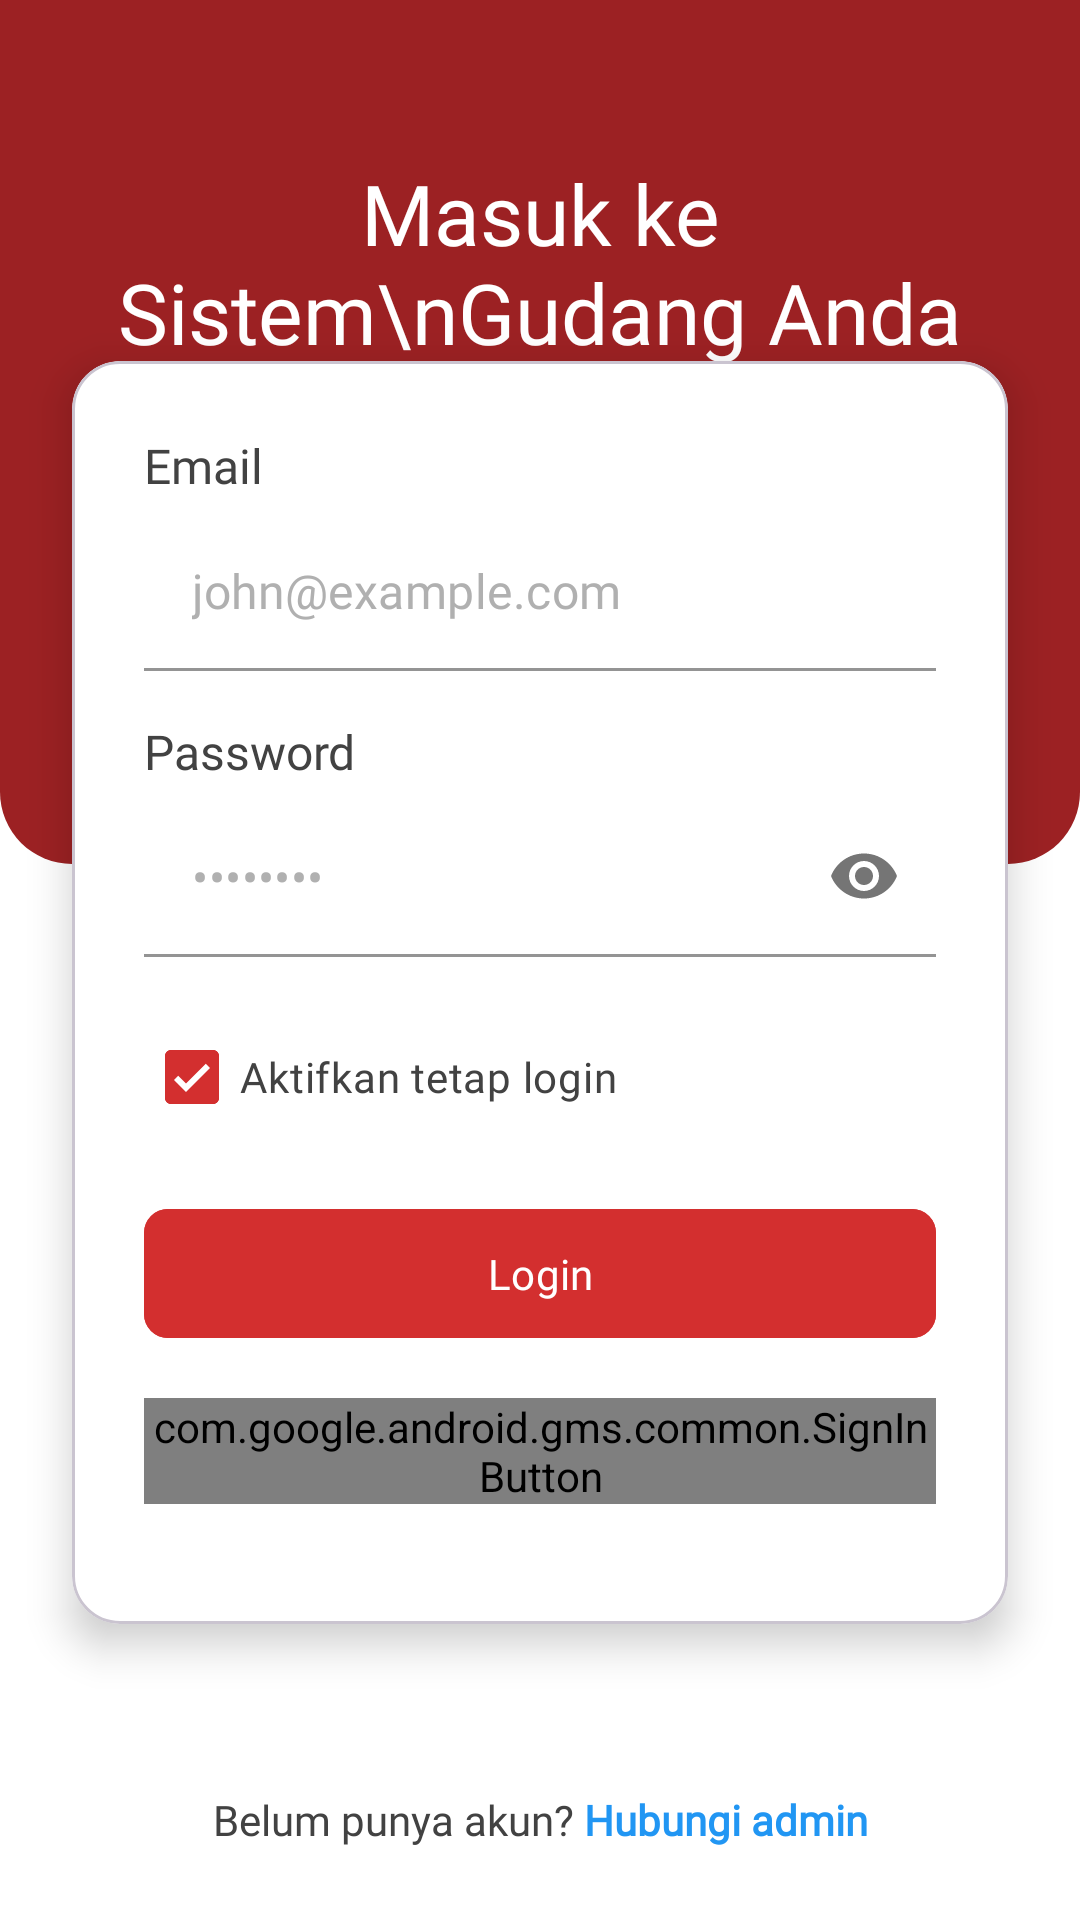

Produce the Android XML layout that renders to this screen, including the resource entries it uses.
<!-- AndroidManifest.xml: application theme Theme.InventoryApp -->
<!-- res/layout/activity_login.xml -->
<?xml version="1.0" encoding="utf-8"?>
<androidx.constraintlayout.widget.ConstraintLayout xmlns:android="http://schemas.android.com/apk/res/android"
    xmlns:app="http://schemas.android.com/apk/res-auto"
    xmlns:tools="http://schemas.android.com/tools"
    android:id="@+id/main_login_layout"
    android:layout_width="match_parent"
    android:layout_height="match_parent"
    android:background="@color/white"
    tools:context=".LoginActivity">

    <View
        android:id="@+id/top_red_background"
        android:layout_width="0dp"
        android:layout_height="0dp"
        android:background="@drawable/rounded_bg_login"
        app:layout_constraintHeight_percent="0.45"
        app:layout_constraintEnd_toEndOf="parent"
        app:layout_constraintStart_toStartOf="parent"
        app:layout_constraintTop_toTopOf="parent" />

    <com.google.android.material.textview.MaterialTextView
        android:id="@+id/tv_welcome_title"
        android:layout_width="0dp"
        android:layout_height="wrap_content"
        android:layout_marginStart="32dp"
        android:layout_marginEnd="32dp"
        android:text="Masuk ke Sistem\nGudang Anda"
        android:textColor="@color/white"
        android:textSize="28sp"
        android:fontFamily="@font/plus_jakarta_sans_bold"
        android:gravity="center"
        app:layout_constraintBottom_toTopOf="@+id/tv_welcome_subtitle"
        app:layout_constraintEnd_toEndOf="@+id/top_red_background"
        app:layout_constraintStart_toStartOf="@+id/top_red_background"
        app:layout_constraintTop_toTopOf="@+id/top_red_background"
        app:layout_constraintVertical_chainStyle="packed"
        app:layout_constraintVertical_bias="0.3" />

    <com.google.android.material.textview.MaterialTextView
        android:id="@+id/tv_welcome_subtitle"
        android:layout_width="0dp"
        android:layout_height="wrap_content"
        android:layout_marginTop="8dp"
        android:layout_marginStart="32dp"
        android:layout_marginEnd="32dp"
        android:text="Kelola stok, pantau pengiriman, dan tingkatkan efisiensi"
        android:textColor="@color/white"
        android:textSize="14sp"
        android:fontFamily="@font/plus_jakarta_sans" android:gravity="center"
        app:layout_constraintEnd_toEndOf="@+id/top_red_background"
        app:layout_constraintStart_toStartOf="@+id/top_red_background"
        app:layout_constraintTop_toBottomOf="@+id/tv_welcome_title"
        app:layout_constraintBottom_toBottomOf="@+id/top_red_background"
        app:layout_constraintVertical_bias="0.1" />

    <com.google.android.material.card.MaterialCardView
        android:id="@+id/login_card"
        android:layout_width="0dp"
        android:layout_height="wrap_content"
        android:layout_marginStart="24dp"
        android:layout_marginEnd="24dp"
        app:cardCornerRadius="16dp"
        app:cardElevation="8dp"
        app:contentPadding="24dp"
        app:cardBackgroundColor="@color/white"
        app:layout_constraintBottom_toBottomOf="parent"
        app:layout_constraintEnd_toEndOf="parent"
        app:layout_constraintStart_toStartOf="parent"
        app:layout_constraintTop_toTopOf="@+id/top_red_background"
        app:layout_constraintVertical_bias="0.55"> <LinearLayout
        android:layout_width="match_parent"
        android:layout_height="wrap_content"
        android:orientation="vertical">

        <com.google.android.material.textview.MaterialTextView
            android:layout_width="wrap_content"
            android:layout_height="wrap_content"
            android:text="Email"
            android:textColor="@color/text_dark_gray"
            android:textSize="16sp"
            android:fontFamily="@font/plus_jakarta_sans"
            android:layout_marginBottom="4dp"/>

        <com.google.android.material.textfield.TextInputLayout
            android:id="@+id/til_email"
            style="@style/Widget.MaterialComponents.TextInputLayout.FilledBox.Dense"
            android:layout_width="match_parent"
            android:layout_height="wrap_content"
            android:layout_marginBottom="16dp"
            app:hintEnabled="false"
            app:boxBackgroundColor="@color/white"
            app:boxStrokeColor="@color/red_accent"
            app:boxCornerRadiusTopStart="8dp"
            app:boxCornerRadiusTopEnd="8dp"
            app:boxCornerRadiusBottomStart="8dp"
            app:boxCornerRadiusBottomEnd="8dp">

            <com.google.android.material.textfield.TextInputEditText
                android:id="@+id/et_email"
                android:layout_width="match_parent"
                android:layout_height="wrap_content"
                android:hint="john@example.com"
                android:inputType="textEmailAddress"
                android:paddingTop="16dp"
                android:paddingBottom="16dp"
                android:textColor="@color/black"
                android:textColorHint="@color/text_input_hint"
                android:fontFamily="@font/plus_jakarta_sans" />
        </com.google.android.material.textfield.TextInputLayout>

        <com.google.android.material.textview.MaterialTextView
            android:layout_width="wrap_content"
            android:layout_height="wrap_content"
            android:text="Password"
            android:textColor="@color/text_dark_gray"
            android:textSize="16sp"
            android:fontFamily="@font/plus_jakarta_sans"
            android:layout_marginBottom="4dp"/>

        <com.google.android.material.textfield.TextInputLayout
            android:id="@+id/til_password"
            style="@style/Widget.MaterialComponents.TextInputLayout.FilledBox.Dense"
            android:layout_width="match_parent"
            android:layout_height="wrap_content"
            android:layout_marginBottom="16dp"
            app:passwordToggleEnabled="true"
            app:hintEnabled="false"
            app:boxBackgroundColor="@color/white"
            app:boxStrokeColor="@color/red_accent"
            app:boxCornerRadiusTopStart="8dp"
            app:boxCornerRadiusTopEnd="8dp"
            app:boxCornerRadiusBottomStart="8dp"
            app:boxCornerRadiusBottomEnd="8dp">

            <com.google.android.material.textfield.TextInputEditText
                android:id="@+id/et_password"
                android:layout_width="match_parent"
                android:layout_height="wrap_content"
                android:hint="••••••••"
                android:inputType="textPassword"
                android:paddingTop="16dp"
                android:paddingBottom="16dp"
                android:textColor="@color/black"
                android:textColorHint="@color/text_input_hint"
                android:fontFamily="@font/plus_jakarta_sans" />
        </com.google.android.material.textfield.TextInputLayout>

        <com.google.android.material.checkbox.MaterialCheckBox
            android:id="@+id/cb_remember_me"
            android:layout_width="wrap_content"
            android:layout_height="wrap_content"
            android:text="Aktifkan tetap login"
            android:textColor="@color/text_dark_gray"
            android:checked="true"
            app:buttonTint="@color/red_accent"
            android:layout_marginBottom="16dp"
            android:fontFamily="@font/plus_jakarta_sans" />

        <com.google.android.material.button.MaterialButton
            android:id="@+id/btn_login"
            android:layout_width="match_parent"
            android:layout_height="wrap_content"
            android:text="Login"
            android:paddingVertical="12dp"
            android:backgroundTint="@color/red_accent"
            android:textColor="@color/white"
            app:cornerRadius="8dp"
            android:layout_marginBottom="16dp"
            android:fontFamily="@font/plus_jakarta_sans_bold" />

        <com.google.android.gms.common.SignInButton
            android:id="@+id/btn_google_login"
            android:layout_width="match_parent"
            android:layout_height="wrap_content"
            app:buttonSize="wide"
            app:colorScheme="light"
            android:layout_marginBottom="16dp" />

    </LinearLayout>
    </com.google.android.material.card.MaterialCardView>

    <LinearLayout
        android:layout_width="wrap_content"
        android:layout_height="wrap_content"
        android:orientation="horizontal"
        android:layout_marginBottom="24dp"
        app:layout_constraintBottom_toBottomOf="parent"
        app:layout_constraintEnd_toEndOf="parent"
        app:layout_constraintStart_toStartOf="parent">

        <com.google.android.material.textview.MaterialTextView
            android:layout_width="wrap_content"
            android:layout_height="wrap_content"
            android:text="Belum punya akun? "
            android:textColor="@color/text_dark_gray"
            android:textSize="14sp"
            android:fontFamily="@font/plus_jakarta_sans" />

        <com.google.android.material.textview.MaterialTextView
            android:id="@+id/tv_contact_admin"
            android:layout_width="wrap_content"
            android:layout_height="wrap_content"
            android:text="Hubungi admin"
            android:textColor="@color/blue_link"
            android:textSize="14sp"
            android:textStyle="bold"
            android:fontFamily="@font/plus_jakarta_sans_bold" />
    </LinearLayout>

</androidx.constraintlayout.widget.ConstraintLayout>
<!-- resources referenced by this layout -->
<resources>
  <color name="black">#000000</color>
  <color name="blue_link">#2196F3</color>
  <color name="red_accent">#D32F2F</color>
  <color name="text_dark_gray">#424242</color>
  <color name="text_input_hint">#B0B0B0</color>
  <color name="white">#FFFFFF</color>
  <!-- drawable rounded_bg_login (drawable) -->
  <?xml version="1.0" encoding="utf-8"?>
  <shape xmlns:android="http://schemas.android.com/apk/res/android"
      android:shape="rectangle">
      <solid android:color="@color/accent_secondary" />
      <corners
          android:bottomLeftRadius="24dp"
          android:bottomRightRadius="24dp"/>
  </shape>
  <style name="Theme.InventoryApp" parent="Base.Theme.InventoryApp" />
  <color name="accent_secondary">#9C2123</color>
  <style name="Base.Theme.InventoryApp" parent="Theme.Material3.Light.NoActionBar">
          <item name="colorPrimary">@color/colorPrimary</item>
          <item name="colorPrimaryVariant">@color/colorPrimaryVariant</item>
          <item name="colorOnPrimary">@color/colorOnPrimary</item>
          <item name="colorSecondary">@color/colorSecondary</item>
          <item name="colorSecondaryVariant">@color/colorSecondaryVariant</item>
          <item name="colorOnSecondary">@color/colorOnSecondary</item>
          <item name="android:statusBarColor">?attr/colorPrimaryVariant</item>
          <item name="android:windowBackground">@color/android_windowBackground</item>
          <item name="android:textColorPrimary">@color/textColorPrimary</item>
          <item name="android:textColorSecondary">@color/textColorSecondary</item>
          <item name="colorAccent">@color/colorAccent</item>
      </style>
  <color name="colorPrimary">@color/red_accent</color>
  <color name="colorPrimaryVariant">@color/red_dark</color>
  <color name="colorOnPrimary">@color/white</color>
  <color name="colorSecondary">@color/red_accent</color>
  <color name="colorSecondaryVariant">@color/red_dark</color>
  <color name="colorOnSecondary">@color/white</color>
  <color name="android_windowBackground">@color/white</color>
  <color name="textColorPrimary">@color/black</color>
  <color name="textColorSecondary">#757575</color>
  <color name="colorAccent">@color/red_accent</color>
  <color name="red_dark">#C62828</color>
</resources>
